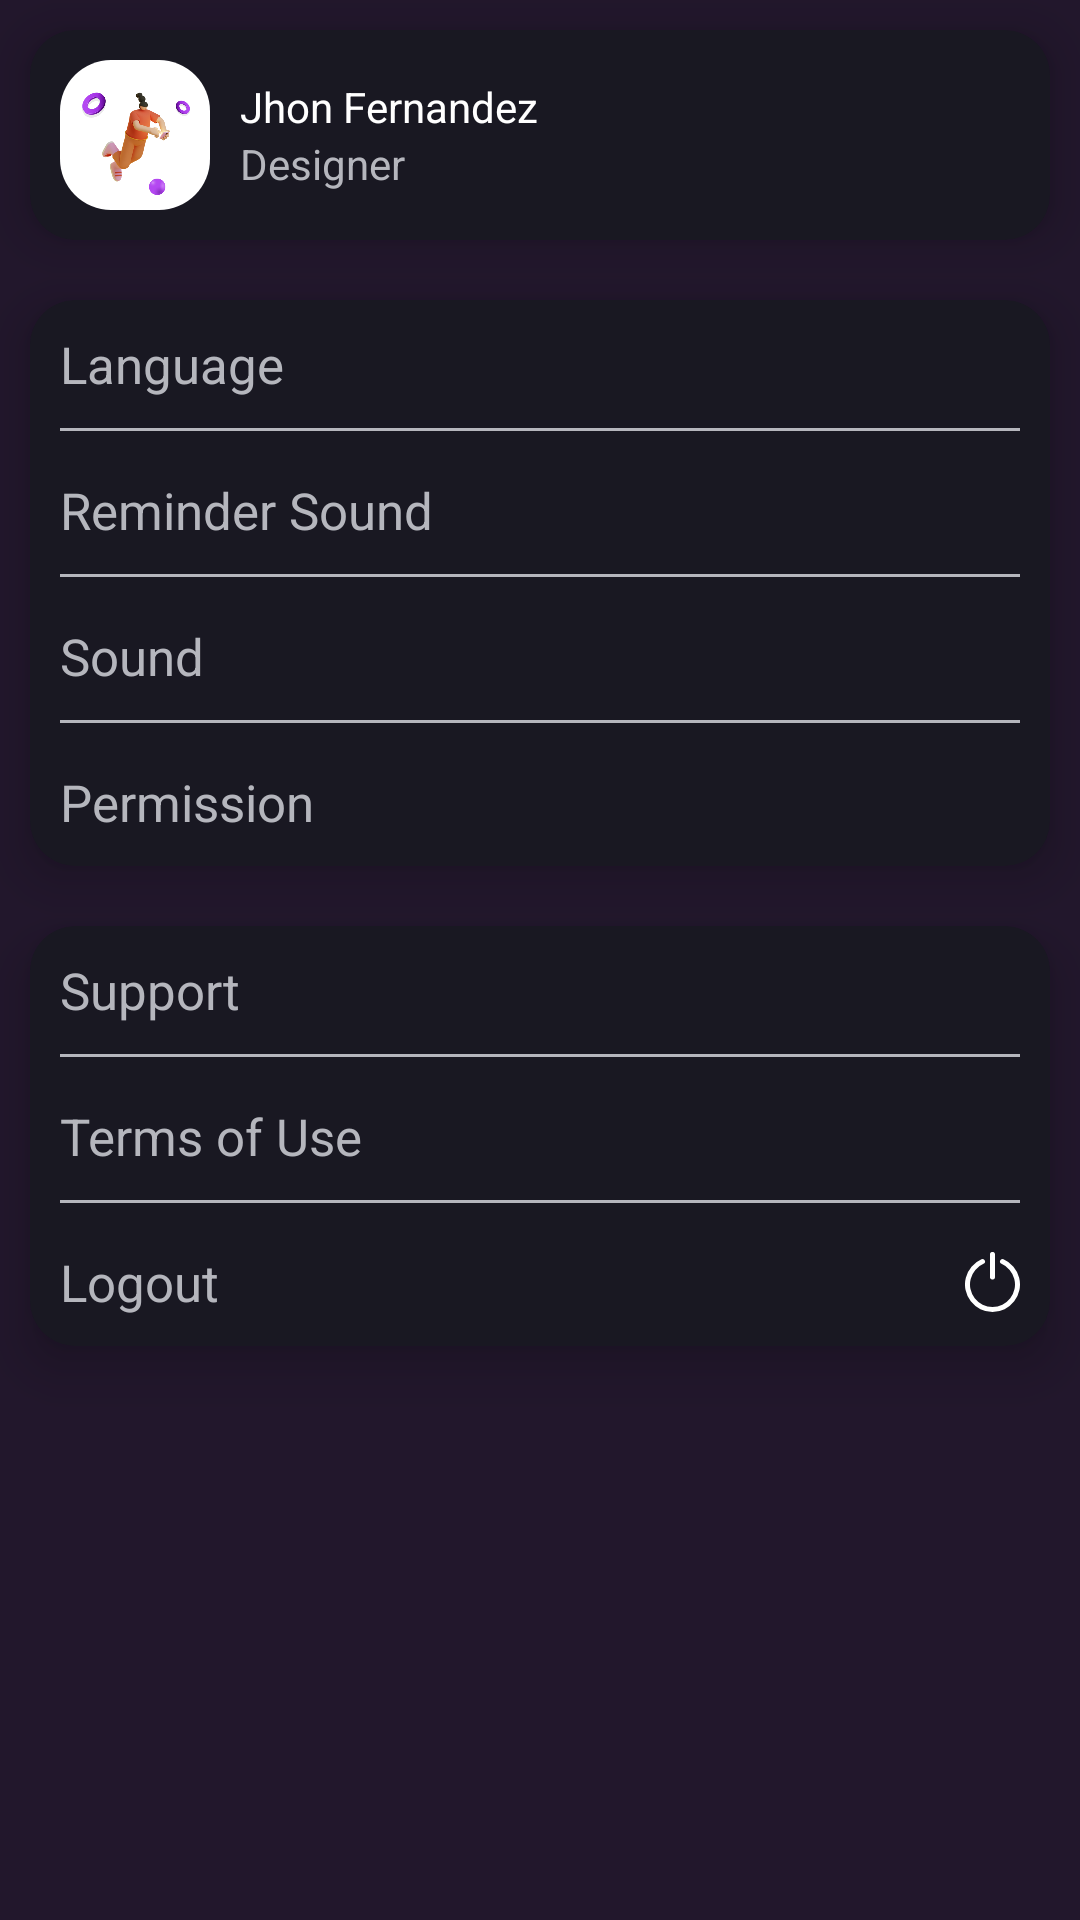

Write the Android layout XML for this screen, with the resource values it uses.
<!-- AndroidManifest.xml: application theme Theme.ToDoDemo -->
<!-- res/layout/fragment_setting.xml -->
<?xml version="1.0" encoding="utf-8"?>
<layout>
<LinearLayout xmlns:android="http://schemas.android.com/apk/res/android"
    xmlns:app="http://schemas.android.com/apk/res-auto"
    xmlns:tools="http://schemas.android.com/tools"
    android:layout_width="match_parent"
    android:layout_height="match_parent"
    android:background="@color/main_bg"
    android:orientation="vertical"
    tools:context=".feature.setting.SettingFragment">

    <androidx.cardview.widget.CardView
        android:id="@+id/profileCV"
        android:layout_width="match_parent"
        android:layout_height="wrap_content"
        app:cardBackgroundColor="@color/setting_card_color"
        android:shadowColor="@color/black"
        android:layout_margin="10dp"
        app:cardElevation="10dp"
        app:cardCornerRadius="15dp">
        <androidx.constraintlayout.widget.ConstraintLayout
            android:layout_width="match_parent"
            android:layout_height="wrap_content"
            android:padding="10dp">
            <View
                android:id="@+id/profileBGV"
                android:layout_width="50dp"
                android:layout_height="50dp"
                android:background="@drawable/corner_box"
                app:layout_constraintStart_toStartOf="parent"
                app:layout_constraintTop_toTopOf="parent" />

            <ImageView
                android:id="@+id/profileIV"
                android:layout_width="40dp"
                android:layout_height="40dp"
                android:src="@drawable/main_screen_img"
                app:layout_constraintBottom_toBottomOf="@id/profileBGV"
                app:layout_constraintEnd_toEndOf="@id/profileBGV"
                app:layout_constraintStart_toStartOf="@id/profileBGV"
                app:layout_constraintTop_toTopOf="@id/profileBGV" />

            <TextView
                android:id="@+id/userNameTV"
                android:layout_width="wrap_content"
                android:layout_height="wrap_content"
                android:layout_marginStart="10dp"
                android:textColor="@color/white"
                app:layout_constraintBottom_toTopOf="@id/userRoleTV"
                app:layout_constraintStart_toEndOf="@id/profileBGV"
                app:layout_constraintTop_toTopOf="@id/profileBGV"
                app:layout_constraintVertical_chainStyle="packed"
                android:text="Jhon Fernandez" />

            <TextView
                android:id="@+id/userRoleTV"
                android:layout_width="wrap_content"
                android:layout_height="wrap_content"
                android:layout_marginStart="10dp"
                android:textColor="@color/hint_color"
                app:layout_constraintBottom_toBottomOf="@id/profileBGV"
                app:layout_constraintStart_toEndOf="@id/profileBGV"
                app:layout_constraintTop_toBottomOf="@id/userNameTV"
                app:layout_constraintVertical_chainStyle="packed"
                android:text="Designer" />

            <ImageView
                android:id="@+id/backIV"
                android:layout_width="wrap_content"
                android:layout_height="wrap_content"
                android:background="@drawable/ic_back"
                app:layout_constraintBottom_toBottomOf="@id/profileBGV"
                app:layout_constraintEnd_toEndOf="parent"
                app:layout_constraintTop_toTopOf="@id/profileBGV" />

        </androidx.constraintlayout.widget.ConstraintLayout>
    </androidx.cardview.widget.CardView>

    <androidx.cardview.widget.CardView
        android:id="@+id/settingCV1"
        android:layout_width="match_parent"
        android:layout_height="wrap_content"
        app:cardBackgroundColor="@color/setting_card_color"
        android:shadowColor="@color/black"
        android:layout_margin="10dp"
        app:cardElevation="10dp"
        app:cardCornerRadius="15dp">
        <androidx.constraintlayout.widget.ConstraintLayout
            android:layout_width="match_parent"
            android:layout_height="wrap_content"
            android:padding="10dp">

            <TextView
                android:id="@+id/languageTV"
                android:layout_width="match_parent"
                android:layout_height="wrap_content"
                android:text="@string/language"
                android:textColor="@color/hint_color"
                android:textSize="17sp"
                app:drawableEndCompat="@drawable/ic_back"
                app:layout_constraintEnd_toEndOf="parent"
                app:layout_constraintStart_toStartOf="parent"
                app:layout_constraintTop_toTopOf="parent"/>

            <View
                android:id="@+id/languageDivider"
                android:layout_width="match_parent"
                android:layout_height="1dp"
                android:layout_marginVertical="10dp"
                android:background="@color/hint_color"
                app:layout_constraintTop_toBottomOf="@id/languageTV" />

            <TextView
                android:id="@+id/soundReminderTV"
                android:layout_width="match_parent"
                android:layout_height="wrap_content"
                android:layout_marginVertical="15dp"
                android:text="@string/reminder_sound"
                android:textColor="@color/hint_color"
                android:textSize="17sp"
                app:drawableEndCompat="@drawable/ic_back"
                app:layout_constraintEnd_toEndOf="parent"
                app:layout_constraintStart_toStartOf="parent"
                app:layout_constraintTop_toBottomOf="@id/languageDivider" />

            <View
                android:id="@+id/soundReminderDivider"
                android:layout_width="match_parent"
                android:layout_height="1dp"
                android:layout_marginVertical="10dp"
                android:background="@color/hint_color"
                app:layout_constraintTop_toBottomOf="@id/soundReminderTV" />

            <TextView
                android:id="@+id/soundTV"
                android:layout_width="match_parent"
                android:layout_height="wrap_content"
                android:layout_marginVertical="15dp"
                android:text="@string/sound"
                android:textColor="@color/hint_color"
                android:textSize="17sp"
                app:drawableEndCompat="@drawable/ic_back"
                app:layout_constraintEnd_toEndOf="parent"
                app:layout_constraintStart_toStartOf="parent"
                app:layout_constraintTop_toBottomOf="@id/soundReminderDivider" />

            <View
                android:id="@+id/soundDivider"
                android:layout_width="match_parent"
                android:layout_height="1dp"
                android:layout_marginVertical="10dp"
                android:background="@color/hint_color"
                app:layout_constraintTop_toBottomOf="@id/soundTV" />

            <TextView
                android:id="@+id/permissionTV"
                android:layout_width="match_parent"
                android:layout_height="wrap_content"
                android:layout_marginVertical="15dp"
                android:text="@string/permission"
                android:textColor="@color/hint_color"
                android:textSize="17sp"
                app:drawableEndCompat="@drawable/ic_back"
                app:layout_constraintEnd_toEndOf="parent"
                app:layout_constraintStart_toStartOf="parent"
                app:layout_constraintTop_toBottomOf="@id/soundDivider" />

        </androidx.constraintlayout.widget.ConstraintLayout>
    </androidx.cardview.widget.CardView>

    <androidx.cardview.widget.CardView
        android:id="@+id/settingCV2"
        android:layout_width="match_parent"
        android:layout_height="wrap_content"
        app:cardBackgroundColor="@color/setting_card_color"
        android:shadowColor="@color/black"
        android:layout_margin="10dp"
        app:cardElevation="10dp"
        app:cardCornerRadius="15dp">

        <androidx.constraintlayout.widget.ConstraintLayout
            android:layout_width="match_parent"
            android:layout_height="wrap_content"
            android:padding="10dp">
            <TextView
                android:id="@+id/supportTV"
                android:layout_width="match_parent"
                android:layout_height="wrap_content"
                android:text="@string/support"
                android:textColor="@color/hint_color"
                android:textSize="17sp"
                app:drawableEndCompat="@drawable/ic_back"
                app:layout_constraintEnd_toEndOf="parent"
                app:layout_constraintStart_toStartOf="parent"
                app:layout_constraintTop_toTopOf="parent"/>

            <View
                android:id="@+id/supportDivider"
                android:layout_width="match_parent"
                android:layout_height="1dp"
                android:layout_marginVertical="10dp"
                android:background="@color/hint_color"
                app:layout_constraintTop_toBottomOf="@id/supportTV" />

            <TextView
                android:id="@+id/termsUseTV"
                android:layout_width="match_parent"
                android:layout_height="wrap_content"
                android:layout_marginVertical="15dp"
                android:text="@string/terms_of_use"
                android:textColor="@color/hint_color"
                android:textSize="17sp"
                app:drawableEndCompat="@drawable/ic_back"
                app:layout_constraintEnd_toEndOf="parent"
                app:layout_constraintStart_toStartOf="parent"
                app:layout_constraintTop_toBottomOf="@id/supportDivider" />

            <View
                android:id="@+id/termsUseDivider"
                android:layout_width="match_parent"
                android:layout_height="1dp"
                android:layout_marginVertical="10dp"
                android:background="@color/hint_color"
                app:layout_constraintTop_toBottomOf="@id/termsUseTV" />

            <TextView
                android:id="@+id/logOutTV"
                android:layout_width="match_parent"
                android:layout_height="wrap_content"
                android:layout_marginVertical="15dp"
                android:text="@string/logout"
                android:textColor="@color/hint_color"
                android:textSize="17sp"
                app:drawableEndCompat="@drawable/ic_logout"
                app:layout_constraintEnd_toEndOf="parent"
                app:layout_constraintStart_toStartOf="parent"
                app:layout_constraintTop_toBottomOf="@id/termsUseDivider" />

        </androidx.constraintlayout.widget.ConstraintLayout>
    </androidx.cardview.widget.CardView>

</LinearLayout>
</layout>
<!-- resources referenced by this layout -->
<resources>
  <color name="black">#FF000000</color>
  <color name="hint_color">#B5B6BD</color>
  <color name="main_bg">#22172C</color>
  <color name="setting_card_color">#191822</color>
  <color name="white">#FFFFFFFF</color>
  <!-- drawable corner_box (drawable) -->
  <?xml version="1.0" encoding="utf-8"?>
  <shape xmlns:android="http://schemas.android.com/apk/res/android"
      android:shape="rectangle" >
      <solid android:color="#ffffffff" />
      <corners android:radius="17dp" />
  </shape>
  <!-- drawable ic_logout (drawable) -->
  <vector xmlns:android="http://schemas.android.com/apk/res/android"
      android:width="18.373dp"
      android:height="20.043dp"
      android:viewportWidth="18.373"
      android:viewportHeight="20.043">
    <path
        android:pathData="M12.86,2.434a0.835,0.835 0,1 0,-0.669 1.531,7.515 7.515,0 1,1 -6.012,0 0.835,0.835 0,1 0,-0.669 -1.53,9.187 9.187,0 1,0 7.35,0Z"
        android:fillColor="#fff"/>
    <path
        android:pathData="M9.186,9.186a0.835,0.835 0,0 0,0.835 -0.835L10.021,0.835a0.835,0.835 0,1 0,-1.67 0L8.351,8.351A0.835,0.835 0,0 0,9.186 9.186Z"
        android:fillColor="#fff"/>
  </vector>
  <!-- drawable main_screen_img: png bitmap (drawable, 76174 bytes) -->
  <string name="language">Language</string>
  <string name="logout">Logout</string>
  <string name="permission">Permission</string>
  <string name="reminder_sound">Reminder Sound</string>
  <string name="sound">Sound</string>
  <string name="support">Support</string>
  <string name="terms_of_use">Terms of Use</string>
  <style name="Theme.ToDoDemo" parent="Theme.MaterialComponents.DayNight.NoActionBar">
          
          <item name="colorPrimary">@color/purple_500</item>
          <item name="colorPrimaryVariant">@color/black</item>
          <item name="colorOnPrimary">@color/white</item>
          
          <item name="colorSecondary">@color/teal_200</item>
          <item name="colorSecondaryVariant">@color/teal_700</item>
          <item name="colorOnSecondary">@color/black</item>
          
          <item name="android:statusBarColor" tools:targetApi="l">?attr/colorPrimaryVariant</item>
          
      </style>
  <color name="purple_500">#FF6200EE</color>
  <color name="teal_200">#FF03DAC5</color>
  <color name="teal_700">#FF018786</color>
</resources>
